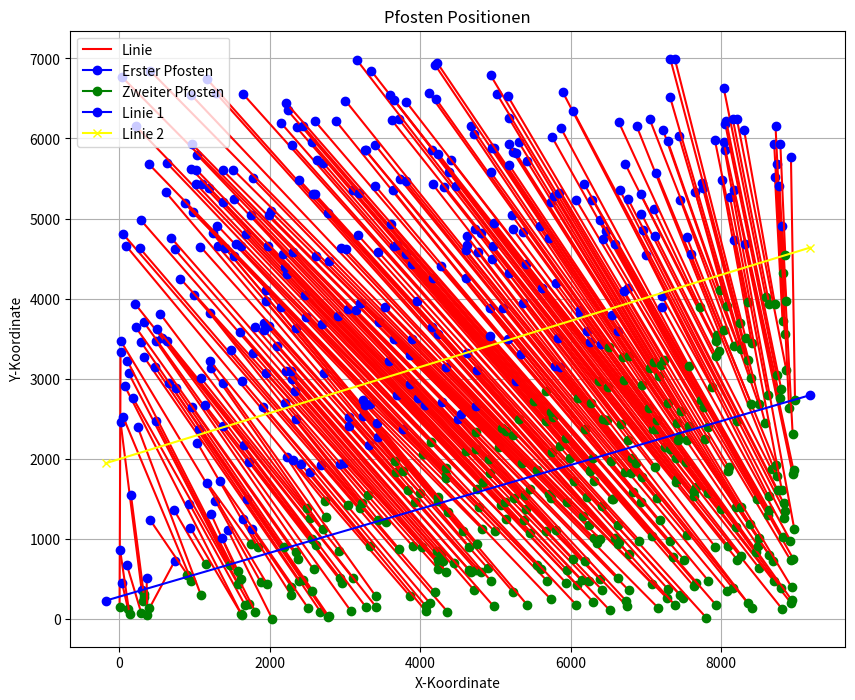

Generate this figure with matplotlib:
import matplotlib.pyplot as plt


def plotPerpendicularIntersection(a, b, c, intersection):
    plt.plot([a[0], b[0]], [a[1], b[1]], label="Linie AB")
    plt.scatter(*c, color="red", label="Punkt C")
    plt.scatter(*intersection, color="green", label="Schnittpunkt")
    plt.plot([c[0], intersection[0]], [c[1], intersection[1]], label="Senkrechte")

    plt.axhline(0, color="black", linewidth=0.5, linestyle="--")
    plt.axvline(0, color="black", linewidth=0.5, linestyle="--")
    plt.legend()
    plt.gca().set_aspect("equal", adjustable="box")
    plt.show()


def plotTwoLines(points_line1, points_line2):
    """
    Plottet zwei Linien basierend auf Listen von (x, y)-Punkten.

    Parameter:
    ----------
    points_line1 : Liste/Array von (x, y)-Tupeln
        Die Stützstellen für die erste Linie.
    points_line2 : Liste/Array von (x, y)-Tupeln
        Die Stützstellen für die zweite Linie.
    """
    # Entpacke x- und y-Werte für Linie 1
    x_values_line1 = [point[0] for point in points_line1]
    y_values_line1 = [point[1] for point in points_line1]

    # Entpacke x- und y-Werte für Linie 2
    x_values_line2 = [point[0] for point in points_line2]
    y_values_line2 = [point[1] for point in points_line2]

    plt.figure(figsize=(8, 5))

    # Linie 1
    plt.plot(x_values_line1, y_values_line1, label='Linie 1', color='blue', marker='o')
    # Linie 2
    plt.plot(x_values_line2, y_values_line2, label='Linie 2', color='red', marker='x')

    # Achsenbeschriftungen, Titel und Legende
    plt.xlabel('X-Achse')
    plt.ylabel('Y-Achse')
    plt.title('Zwei Linien basierend auf (x, y)-Punkten')
    plt.legend()

    # Diagramm anzeigen
    plt.show()


def plotPerpLines(left_data, right_data, lines):
    # Set up the plot
    plt.figure(figsize=(10, 8))

    # Plot left data as blue lines
    for segment in left_data:
        start, end, length = segment
        plt.plot([start[0], end[0]], [start[1], end[1]], color='blue', label='Left' if 'Left' not in plt.gca().get_legend_handles_labels()[1] else "")
        midpoint = ((start[0] + end[0]) / 2, (start[1] + end[1]) / 2)
        plt.text(midpoint[0] - 5, midpoint[1] + 2, f"{length:.2f}", color='blue', fontsize=8, ha='center', va='center')

    # Plot right data as red lines
    for segment in right_data:
        start, end, length = segment
        plt.plot([start[0], end[0]], [start[1], end[1]], color='red', label='Right' if 'Right' not in plt.gca().get_legend_handles_labels()[1] else "")
        midpoint = ((start[0] + end[0]) / 2, (start[1] + end[1]) / 2)
        plt.text(midpoint[0] - 5, midpoint[1] + 2, f"{length:.2f}", color='red', fontsize=8, ha='center', va='center')

    # Additional lines to plot
    for linie in lines:
        x_coords = [punkt[0] for punkt in linie]
        y_coords = [punkt[1] for punkt in linie]
        plt.plot(x_coords, y_coords, marker='o')  # Verbinde die Punkte und markiere sie

    plt.axis('equal')
    # Add labels and legend
    plt.xlabel("X-axis")
    plt.ylabel("Y-axis")
    plt.title("Lines with Lengths for Left and Right")
    plt.legend()
    plt.grid(True)
    plt.show()

stri = "string"
print(stri[2:-1])


def plotSolution(lines1, lines2):
    # Plot vorbereiten
    plt.figure(figsize=(10, 6))

    # Linien aus der ersten Gruppe plotten
    for line in lines1:
        x_coord, y_coord = zip(*line)
        plt.plot(x_coord, y_coord, label="Line Group 1", color="blue")

    # Linien aus der zweiten Gruppe plotten
    for line in lines2:
        x_coords, y_coords = zip(*line)
        plt.plot(x_coords, y_coords, label="Line Group 2", color="orange")

    # Achsen anpassen
    plt.axhline(0, color='black',linewidth=0.5)
    plt.axvline(0, color='black',linewidth=0.5)
    plt.grid(color = 'gray', linestyle = '--', linewidth = 0.5)

    # Diagramm beschriften
    plt.title("Line Plot")
    plt.xlabel("X-Axis")
    plt.ylabel("Y-Axis")
    plt.legend()

    # Anzeige des Plots
    plt.show()


def plot_triangle(p1, p2, p3):
    """
    Zeichnet das Dreieck p1->p2->p3->p1 mit matplotlib.
    """
    x_coords = [p1[0], p2[0], p3[0], p1[0]]
    y_coords = [p1[1], p2[1], p3[1], p1[1]]

    plt.figure(figsize=(5,5))
    plt.title("Rechtwinkliges Dreieck (Hypotenuse = p1->p2, rechter Winkel bei p3)")
    plt.plot(x_coords, y_coords, marker='o')
    plt.grid(True)
    plt.axis('equal')

    # Achsen-Puffer
    all_x = [p1[0], p2[0], p3[0]]
    all_y = [p1[1], p2[1], p3[1]]
    min_x, max_x = min(all_x), max(all_x)
    min_y, max_y = min(all_y), max(all_y)
    buffer = 1.0
    plt.xlim(min_x - buffer, max_x + buffer)
    plt.ylim(min_y - buffer, max_y + buffer)

    plt.show()

data = [((19, 3329), (6, 148)), [(40, 443), (119, 118)], ((13, 860), (138, 55)), ((105, 667), (294, 73)), ((19, 2458), (318, 221)), [(300, 358), (324, 310)], [(157, 1547), (333, 269)], [(365, 513), (374, 51)], [(738, 721), (401, 129)], ((410, 1237), (908, 550)), ((55, 2517), (961, 477)), ((246, 2397), (1085, 301)), ((732, 1355), (1150, 682)), ((948, 1132), (1626, 54)), [(72, 2913), (1632, 44)], ((933, 1439), (1674, 170)), ((185, 2756), (1725, 190)), ((126, 3069), (1584, 435)), ((487, 2467), (1471, 677)), ((111, 3220), (1810, 88)), ((1219, 1312), (1614, 494)), ((1365, 1014), (1578, 600)), ((1447, 1103), (2034, 1)), ((1280, 1472), (1880, 462)), [(25, 3465), (1968, 431)], ((1170, 1699), (1752, 938)), ((1039, 2198), (1840, 899)), ((1650, 1241), (2288, 293)), ((1765, 1121), (2290, 402)), ((1344, 1717), (2511, 135)), ((334, 3265), (2390, 470)), ((473, 3151), (2674, 91)), ((1699, 1491), (2774, 20)), ((1065, 2366), (2444, 486)), ((666, 2941), (2786, 29)), ((288, 3461), (2569, 353)), ((760, 2881), (2194, 902)), ((962, 2650), (2383, 753)), ((221, 3641), (2347, 830)), ((489, 3470), (2584, 616)), ((326, 3708), (3081, 95)), ((1140, 2671), (2960, 453)), ((1730, 1961), (2931, 515)), ((1384, 2413), (2611, 921)), ((568, 3504), (2569, 998)), ((1654, 2167), (3279, 147)), [(213, 3933), (3103, 511)], ((636, 3465), (3415, 148)), ((505, 3626), (2540, 1261)), ((1087, 3007), (2919, 852)), ((548, 3806), (2496, 1378)), ((1215, 3130), (2706, 1121)), ((1386, 2941), (3412, 280)), ((2226, 2017), (2745, 1272)), [(1207, 3222), (2731, 1466)], ((2311, 1980), (3863, 285)), ((2411, 1936), (3334, 905)), ((2533, 1834), (4076, 95)), ((95, 4656), (4073, 161)), ((1914, 2651), (4128, 196)), ((1639, 2967), (3043, 1417)), ((2687, 1917), (4363, 89)), ((56, 4802), (3202, 1382)), ((272, 4633), (4191, 336)), ((1484, 3354), (3715, 878)), ((1207, 3815), (3226, 1443)), ((2344, 2497), (3444, 1235)), ((2199, 2699), (3547, 1208)), ((2935, 1931), (3904, 904)), ((1000, 4040), (3303, 1549)), ((2985, 1948), (4237, 626)), ((815, 4248), (4030, 903)), ((1952, 3076), (4245, 682)), ((1779, 3314), (4349, 587)), ((287, 4982), (4233, 735)), ((1612, 3582), (4299, 716)), ((2342, 2851), (4219, 845)), ((738, 4617), (4278, 793)), ((2292, 2994), (4719, 356)), ((2221, 3093), (4447, 702)), ((690, 4760), (4977, 156)), ((2286, 3098), (4676, 582)), ((1807, 3647), (4652, 608)), ((2094, 3407), (3933, 1461)), ((1930, 3604), (4741, 612)), ((3061, 2413), (4803, 583)), ((3316, 2173), (3845, 1609)), ((1931, 3690), (3676, 1836)), [(3058, 2521), (4946, 467)], ((1997, 3658), (3993, 1577)), [(1080, 4649), (4895, 635)], ((620, 5328), (3767, 1852)), ((2719, 3069), (3672, 1974)), ((3438, 2266), (4653, 899)), ((3241, 2536), (5232, 338)), [(1312, 4655), (4572, 1093)], ((1946, 3971), (4243, 1466)), ((1242, 4814), (4376, 1334)), ((1407, 4632), (5424, 172)), ((2347, 3632), (4240, 1517)), ((1953, 4106), (4760, 938)), ((3431, 2447), (4826, 1120)), [(3266, 2676), (5733, 248)], ((3236, 2734), (4990, 1093)), ((3338, 2684), (4033, 2055)), [(2149, 3897), (4341, 1755)], [(1533, 4537), (5683, 478)], ((3773, 2367), (4345, 1791)), [(981, 5079), (4782, 1399)], [(869, 5191), (5601, 618)], [(394, 5681), (5559, 667)], ((1307, 4912), (4338, 1882)), ((2481, 3775), (6074, 175)), [(1554, 4677), (5144, 1241)], ((1623, 4652), (4143, 2213)), ((638, 5691), (4762, 1621)), [(2695, 3683), (5939, 449)], ((225, 6151), (6084, 423)), ((1018, 5436), (5073, 1417)), ((3694, 2794), (6301, 210)), ((1690, 4808), (5454, 1070)), ((2476, 4044), (5952, 609)), ((1101, 5433), (4833, 1715)), ((2232, 4307), (5133, 1463)), ((1193, 5379), (5380, 1233)), ((957, 5623), (6519, 107)), ((2205, 4397), (6151, 481)), [(1383, 5206), (6240, 478)], ((1980, 4656), (4612, 2095)), ((1024, 5612), (4923, 1815)), ((2912, 3788), (5669, 1092)), ((3971, 2753), (6418, 360)), ((4064, 2665), (5244, 1513)), ((2172, 4551), (5408, 1367)), [(1529, 5245), (6037, 744)], ((3860, 2938), (6388, 493)), ((3586, 3223), (4742, 2116)), [(1750, 5047), (6751, 155)], ((1041, 5792), (5799, 1109)), ((2308, 4579), (4913, 1993)), ((3046, 3870), (5388, 1542)), [(4287, 2702), (6191, 721)], ((4499, 2500), (6733, 228)), [(44, 6762), (5457, 1617)], [(965, 5934), (6774, 354)], [(3142, 3861), (4744, 2329)], ((4540, 2555), (6634, 512)), [(1379, 5601), (5049, 2141)], ((1994, 5042), (7158, 141)), ((3650, 3493), (5735, 1511)), ((3871, 3293), (6345, 950)), ((3450, 3703), (5707, 1560)), ((3203, 3940), (6305, 1014)), ((3218, 3942), (5348, 1948)), ((2013, 5089), (6386, 1003)), ((2615, 4534), (6247, 1169)), ((1515, 5611), (5949, 1456)), ((2788, 4470), (6158, 1284)), ((1773, 5503), (5549, 1862)), ((4746, 2664), (7082, 438)), ((3888, 3499), (7276, 263)), ((410, 6848), (5090, 2384)), ((3534, 3891), (5145, 2351)), [(4342, 3150), (6625, 935)], ((958, 6544), (5228, 2298)), ((2947, 4630), (6769, 814)), ((3012, 4613), (6583, 1004)), [(1286, 6567), (7383, 175)], ((1168, 6742), (6640, 965)), ((4231, 3559), (7289, 374)), [(2775, 5073), (6215, 1522)], ((4159, 3648), (6043, 1718)), ((2393, 5483), (7492, 257)), ((2581, 5300), (7452, 302)), ((2608, 5300), (5313, 2498)), ((4755, 3111), (5748, 2086)), ((3172, 4795), (6411, 1406)), ((3964, 3971), (6632, 1175)), ((4623, 3321), (7804, 12)), ((3445, 4584), (6914, 977)), ((1651, 6551), (5991, 2006)), ((2296, 5920), (5855, 2153)), ((2150, 6195), (6313, 1722)), ((2623, 5733), (6553, 1492)), ((3649, 4657), (6563, 1496)), ((2712, 5694), (5677, 2473)), [(3896, 4434), (6252, 1846)], ((3689, 4665), (6271, 1875)), ((3808, 4557), (7634, 411)), ((5277, 2967), (5938, 2257)), ((2357, 6139), (5510, 2718)), ((3103, 5357), (7085, 1032)), ((2557, 5952), (7355, 770)), ((2238, 6352), (7666, 441)), ((4175, 4254), (5767, 2522)), [(3194, 5321), (7930, 174)], ((2444, 6155), (5741, 2585)), ((3612, 4930), (6294, 2013)), ((2220, 6444), (7511, 734)), ((4932, 3532), (7320, 970)), ((2605, 6213), (5674, 2845)), ((4275, 4404), (6831, 1578)), ((3400, 5411), (6936, 1463)), ((5169, 3494), (7830, 475)), ((5339, 3309), (7181, 1230)), ((2880, 6218), (6190, 2376)), ((3638, 5352), (6539, 1977)), ((4923, 3888), (6720, 1830)), ((4607, 4258), (8080, 352)), ((3275, 5850), (6807, 1817)), ((3268, 5859), (7541, 1047)), ((5099, 3887), (7153, 1508)), ((3735, 5490), (6950, 1773)), ((3398, 5923), (6103, 2755)), ((5788, 3157), (8152, 386)), ((3816, 5474), (8409, 132)), ((3008, 6472), (6815, 2011)), ((5856, 3148), (6872, 1950)), [(4611, 4602), (6425, 2492)], ((4627, 4666), (6268, 2701)), ((4765, 4581), (6480, 2485)), ((4623, 4776), (8355, 198)), ((5368, 3944), (6763, 2235)), ((4168, 5427), (7918, 903)), ((4961, 4494), (6671, 2435)), ((4726, 4867), (7125, 1901)), ((5835, 3509), (8212, 740)), ((5176, 4314), (7406, 1704)), ((4314, 5389), (8095, 904)), ((4803, 4825), (6373, 2967)), ((3622, 6230), (7412, 1750)), ((4972, 4653), (8807, 126)), ((3720, 6237), (6494, 2898)), ((3155, 6985), (7636, 1530)), ((4480, 5402), (8270, 789)), ((4159, 5850), (7644, 1591)), ((4382, 5583), (7659, 1644)), ((3347, 6848), (7249, 2142)), ((3599, 6545), (8500, 640)), ((3653, 6483), (7094, 2376)), ((5619, 4138), (7404, 2007)), ((4236, 5811), (7316, 2117)), ((5411, 4426), (8927, 198)), ((4984, 4942), (7132, 2372)), [(6262, 3452), (8706, 476)], ((4407, 5731), (7828, 1572)), ((3816, 6455), (7527, 1957)), [(6222, 3597), (7998, 1369)], ((5229, 4868), (6709, 2989)), ((5808, 4193), (7144, 2480)), ((6408, 3429), (8201, 1146)), ((6119, 3815), (7041, 2629)), ((5368, 4833), (8796, 387)), ((6130, 3858), (8467, 835)), ((5218, 5041), (6503, 3396)), [(4120, 6564), (8941, 229)], ((4210, 6493), (7429, 2232)), ((4939, 5575), (6699, 3272)), [(4711, 6051), (6953, 2926)], [(4676, 6157), (7452, 2286)], [(5599, 4909), (8492, 906)], ((5708, 4759), (6774, 3286)), ((4197, 6921), (7549, 2228)), ((4956, 5877), (7407, 2447)), ((4975, 5881), (8203, 1395)), ((6630, 3591), (8691, 725)), ((4226, 6946), (8640, 798)), ((5180, 5671), (7291, 2695)), ((6554, 3791), (8500, 1008)), ((5232, 5835), (7052, 3139)), ((5180, 5930), (8383, 1189)), ((5272, 5817), (7571, 2403)), ((5745, 5202), (7170, 3033)), ((5416, 5724), (7467, 2594)), ((5312, 5951), (8261, 1395)), ((5781, 5286), (7112, 3211)), ((5179, 6253), (8936, 395)), ((5019, 6557), (7784, 2244)), ((5849, 5316), (7201, 3175)), ((4935, 6791), (8088, 1843)), ((5164, 6530), (7236, 3233)), ((6710, 4091), (8101, 1893)), ((6768, 4130), (7831, 2402)), [(6069, 5237), (8923, 731)], ((6434, 4750), (8479, 1495)), ((5749, 6023), (7767, 2640)), ((6474, 4838), (7738, 2731)), ((6394, 4985), (8618, 1293)), ((6595, 4685), (8959, 747)), ((6289, 5237), (8817, 1023)), ((6178, 5434), (8635, 1362)), ((5872, 6127), (7568, 3161)), ((7220, 3889), (8921, 976)), ((7212, 4033), (7882, 2894)), [(7005, 4546), (8629, 1529)], [(5897, 6576), (8831, 1264)], ((6034, 6342), (8216, 2474)), [(6649, 5362), (8843, 1345)], ((6959, 4860), (8830, 1445)), ((6759, 5249), (8753, 1604)), ((6940, 5059), (8669, 1866)), ((7127, 4780), (7935, 3279)), ((6727, 5678), (7977, 3346)), ((6933, 5301), (7930, 3465)), ((7104, 5115), (7720, 3893)), ((6640, 6203), (7939, 3544)), [(6878, 6152), (8737, 1789)], ((7140, 5569), (8733, 1920)), ((7594, 4554), (8399, 2687)), ((7541, 4769), (8036, 3602)), ((7459, 5233), (8170, 3402)), [(7050, 6240), (8222, 3418)], ((7230, 6102), (8499, 2679)), ((7288, 5969), (7980, 4104)), ((7655, 5333), (8079, 3901)), [(7439, 6027), (8270, 3368)], ((7322, 6514), (8397, 3011)), ((7740, 5441), (8352, 3233)), ((7765, 5382), (8584, 2448)), ((7324, 6996), (8253, 3694)), ((7384, 6994), (8327, 3502)), ((8009, 5483), (8407, 3449)), ((8175, 4729), (8806, 1608)), [(7915, 5986), (8352, 3960)], ((8116, 5272), (8620, 2793)), ((8045, 5859), (8972, 1119)), ((8311, 4682), (8949, 1814)), ((8166, 5357), (8962, 1853)), ((8032, 5960), (8782, 2752)), ((8055, 6175), (8739, 3041)), ((8066, 6220), (8798, 2870)), ((8033, 6634), (8593, 4017)), ((8154, 6246), (8638, 3935)), ((8208, 6245), (8866, 3107)), ((8304, 6106), (8714, 3934)), ((8715, 5513), (8816, 3716)), ((8704, 5935), (8845, 3556)), ((8736, 5687), (8816, 4322)), [(8722, 6159), (8903, 2631)], ((8775, 5412), (8950, 2307)), ((8811, 4901), (8866, 3970)), ((8786, 5930), (8852, 4542)), [(8927, 5772), (8981, 2731)]]


plt.figure(figsize=(10, 8))
for idx, (post1, post2) in enumerate(data):
    # Erster Pfosten (blau)
    plt.plot([post1[0], post2[0]], [post1[1], post2[1]], 'r-', label='Linie' if idx == 0 else "")  # Rote Linie
    plt.plot([post1[0]], [post1[1]], 'bo-', label='Erster Pfosten' if idx == 0 else "")  # Blaue Punkte

    # Zweiter Pfosten (grün)
    plt.plot([post2[0]], [post2[1]], 'go-', label='Zweiter Pfosten' if idx == 0 else "")  # Grüne Punkte


points_line1 = ((-181, 226.08677593174673), (9181, 2793.595307588684))

points_line2 = ((-181, 1942.3076323119776), (9181, 4636.686016713092))
# points_line3 = [(30538, 6831), (30812, 10508)]

x_values_line1 = [point[0] for point in points_line1]
y_values_line1 = [point[1] for point in points_line1]

# Entpacke x- und y-Werte für Linie 2
x_values_line2 = [point[0] for point in points_line2]
y_values_line2 = [point[1] for point in points_line2]

# x_values_line3 = [point[0] for point in points_line3]
# y_values_line3 = [point[1] for point in points_line3]


# Linie 1
plt.plot(x_values_line1, y_values_line1, label='Linie 1', color='blue', marker='o')
# Linie 2
plt.plot(x_values_line2, y_values_line2, label='Linie 2', color='yellow', marker='x')
# plt.plot(x_values_line3, y_values_line3, label='Linie 2', color='green', marker='.')
plt.title("Pfosten Positionen")
plt.xlabel("X-Koordinate")
plt.ylabel("Y-Koordinate")
plt.legend()
plt.grid(True)
plt.show()
